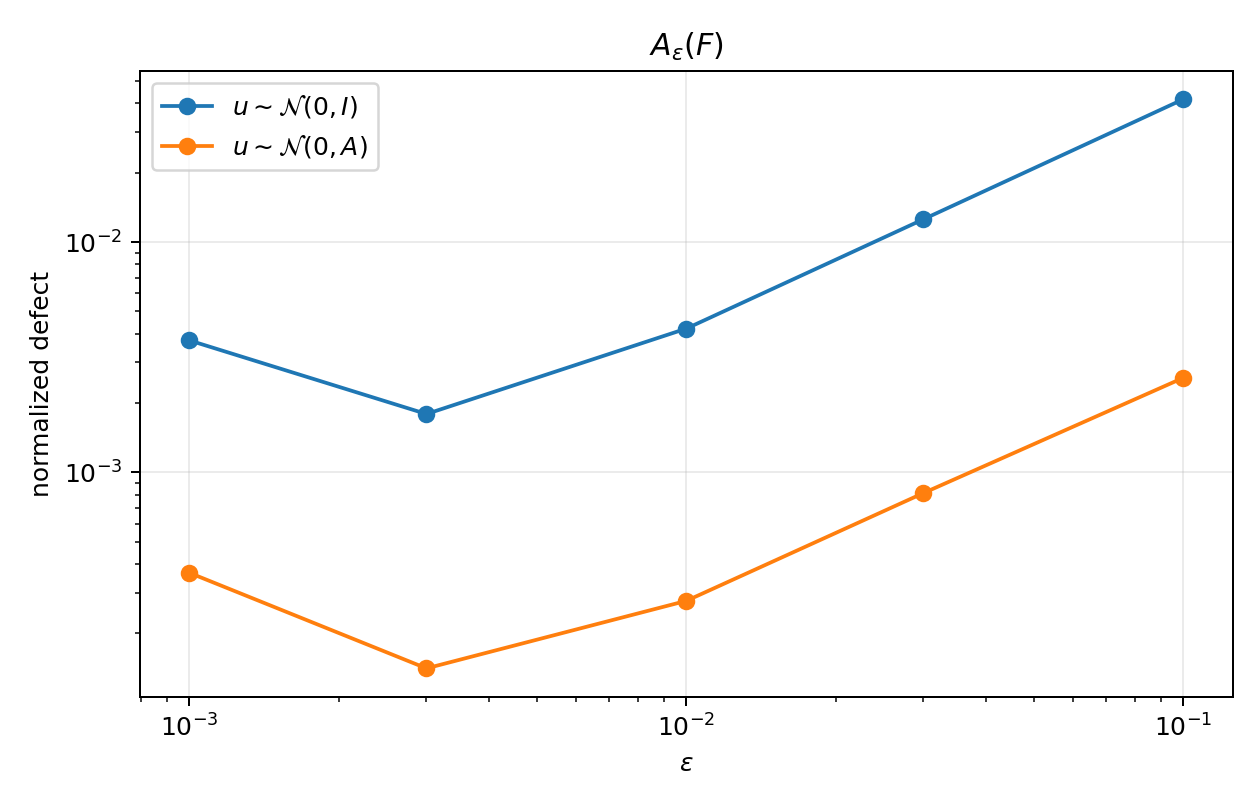

The file beside this chart, header and first rows:
episode, probe_kind, eps, additivity_defect
0, isotropic, 0.001, 0.002387
0, isotropic, 0.003, 0.001758
0, isotropic, 0.01, 0.004987
0, isotropic, 0.03, 0.01516
0, isotropic, 0.1, 0.05043
0, label, 0.001, 0.0003225
0, label, 0.003, 0.0001317
0, label, 0.01, 0.0002272
0, label, 0.03, 0.0006832
0, label, 0.1, 0.002245
1, isotropic, 0.001, 0.007057
1, isotropic, 0.003, 0.002773
1, isotropic, 0.01, 0.005132
1, isotropic, 0.03, 0.01487
1, isotropic, 0.1, 0.04898
1, label, 0.001, 0.0006351
1, label, 0.003, 0.0002116
1, label, 0.01, 0.0003695
1, label, 0.03, 0.001091
1, label, 0.1, 0.003583
2, isotropic, 0.001, 0.002048
2, isotropic, 0.003, 0.001324
2, isotropic, 0.01, 0.003595
2, isotropic, 0.03, 0.0108
2, isotropic, 0.1, 0.03588
2, label, 0.001, 0.0001102
2, label, 0.003, 8.947438386275178e-05
2, label, 0.01, 0.000263
2, label, 0.03, 0.000778
2, label, 0.1, 0.002154
3, isotropic, 0.001, 0.003474
3, isotropic, 0.003, 0.001315
3, isotropic, 0.01, 0.003127
3, isotropic, 0.03, 0.009409
3, isotropic, 0.1, 0.03142
3, label, 0.001, 0.0003985
3, label, 0.003, 0.0001314
3, label, 0.01, 0.0002482
3, label, 0.03, 0.0007013
3, label, 0.1, 0.002313
